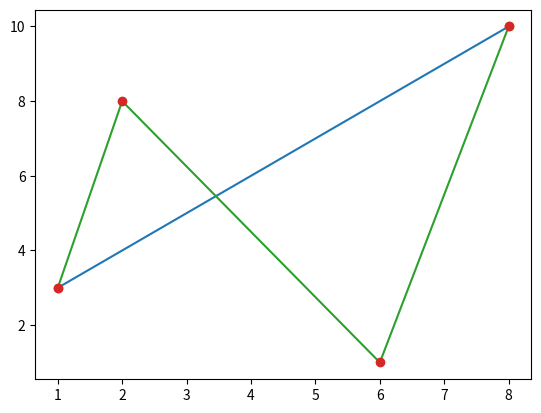

Generate this figure with matplotlib:
'''
Matplotlib Plotting
Plotting x and y points
The plot() function is used to draw points (markers) in a diagram.

By default, the plot() function draws a line from point to point.

The function takes parameters for specifying points in the diagram.

Parameter 1 is an array containing the points on the x-axis.

Parameter 2 is an array containing the points on the y-axis.

If we need to plot a line from (1, 3) to (8, 10), we have to pass two arrays [1, 8] and [3, 10] to the plot function.
'''
# Draw a line in a diagram from position (1, 3) to position (8, 10):
import matplotlib.pyplot as plt
import numpy as np

xpoints = np.array([1, 8])
ypoints = np.array([3, 10])

plt.plot(xpoints, ypoints)
plt.show()
'''
Plotting Without Line
To plot only the markers, you can use shortcut string notation parameter 'o', which means 'rings'.
'''
# Draw two points in the diagram, one at position (1, 3) and one in position (8, 10):
plt.plot(xpoints, ypoints, 'o')
plt.show()

# Draw a line in a diagram from position (1, 3) to (2, 8) then to (6, 1) and finally to position (8, 10):

xcoord = np.array([1, 2, 6, 8])
ycoord = np.array([3, 8, 1, 10])

plt.plot(xcoord, ycoord)
plt.show()

# showing just the dots or points
plt.plot(xcoord, ycoord, 'o')
plt.show()
